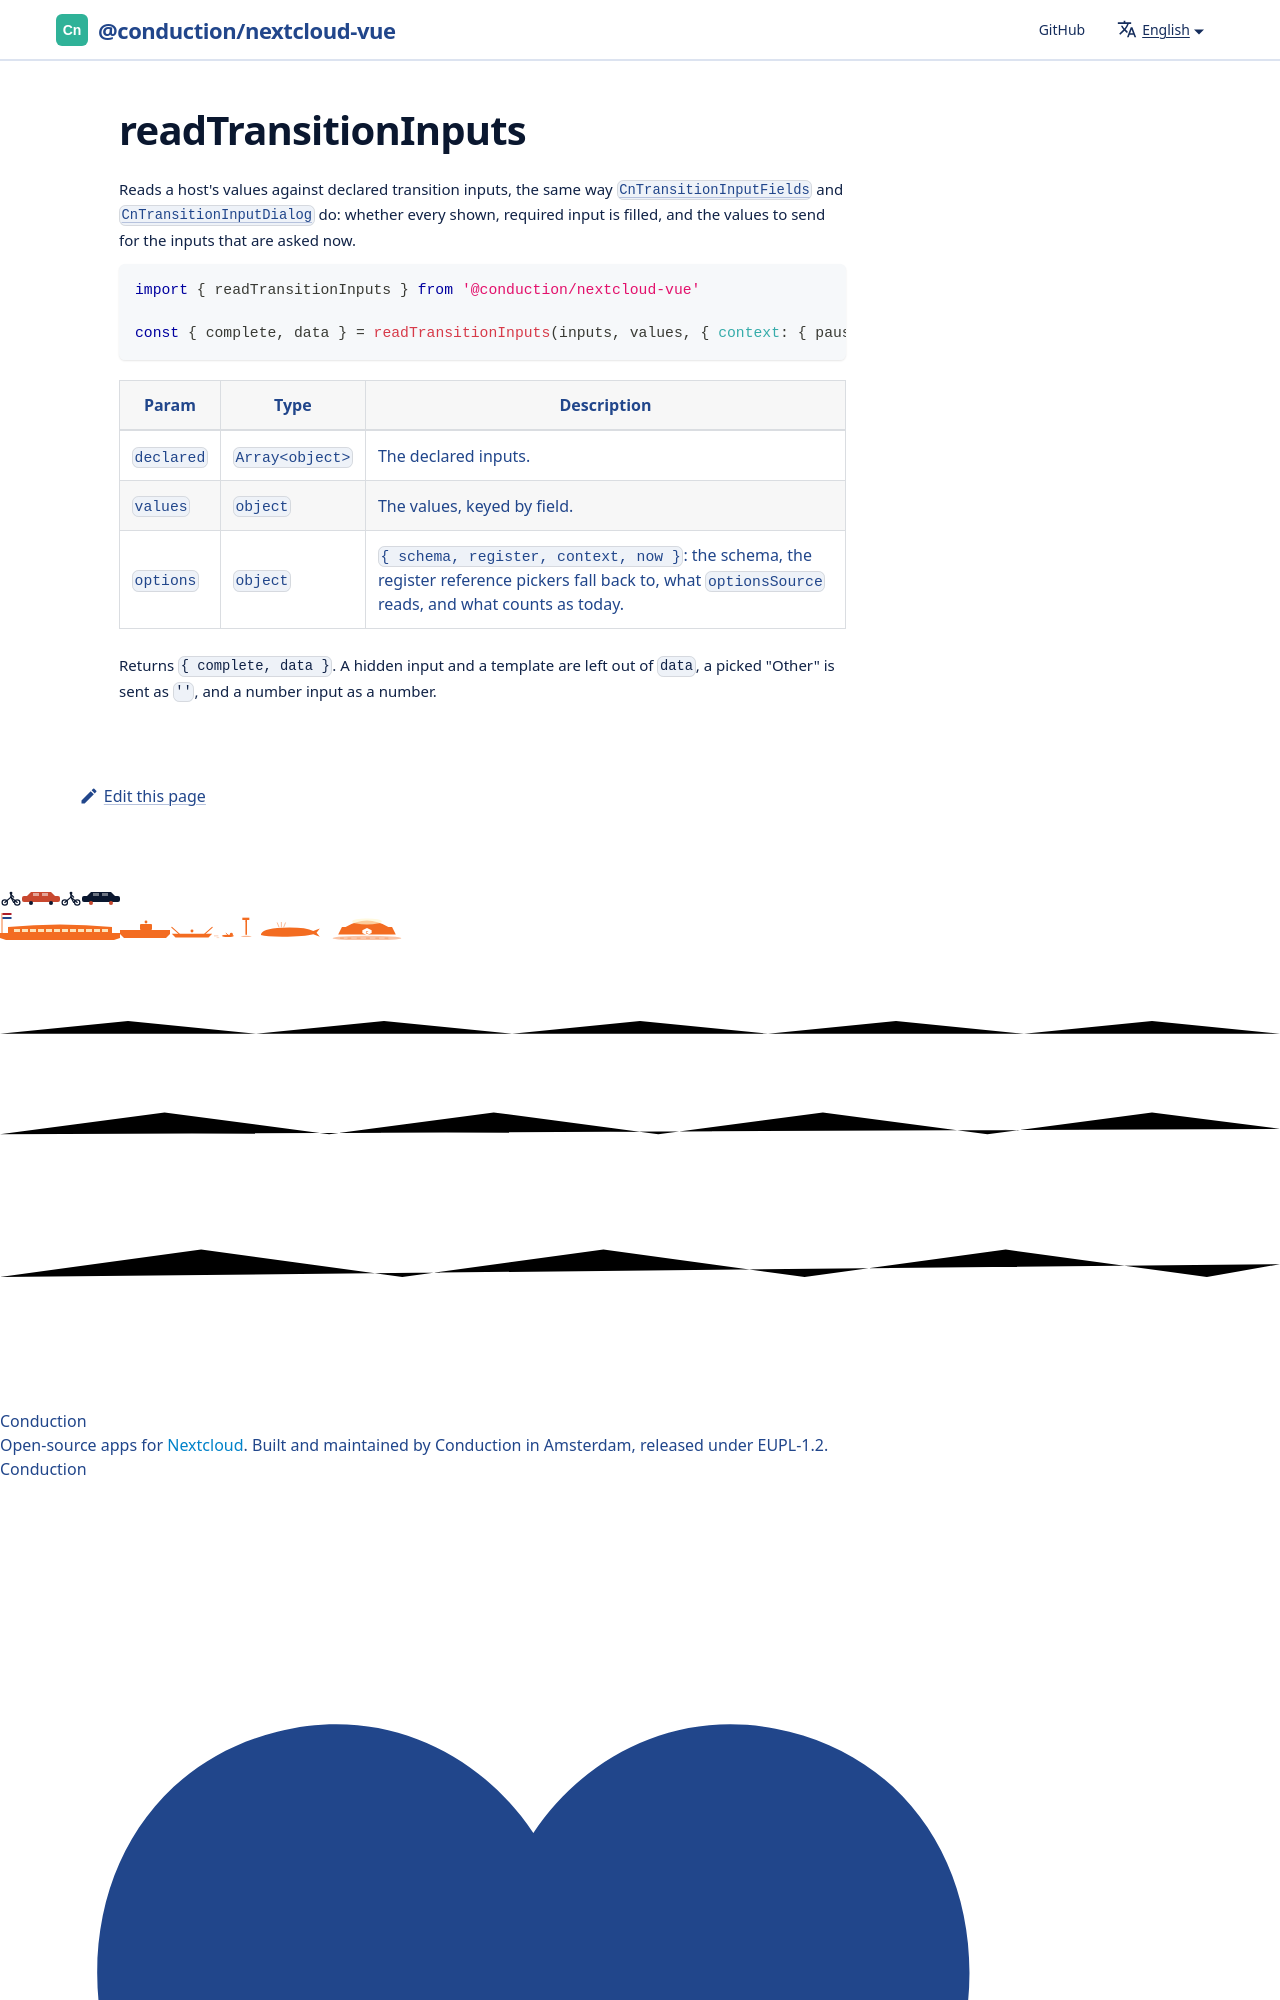

repository: ConductionNL/nextcloud-vue · page: docs/utilities/read-transition-inputs/index.html · generator: docusaurus

# readTransitionInputs

Reads a host's values against declared transition inputs, the same way [`CnTransitionInputFields`](../components/cn-transition-input-fields.md) and [`CnTransitionInputDialog`](../component
